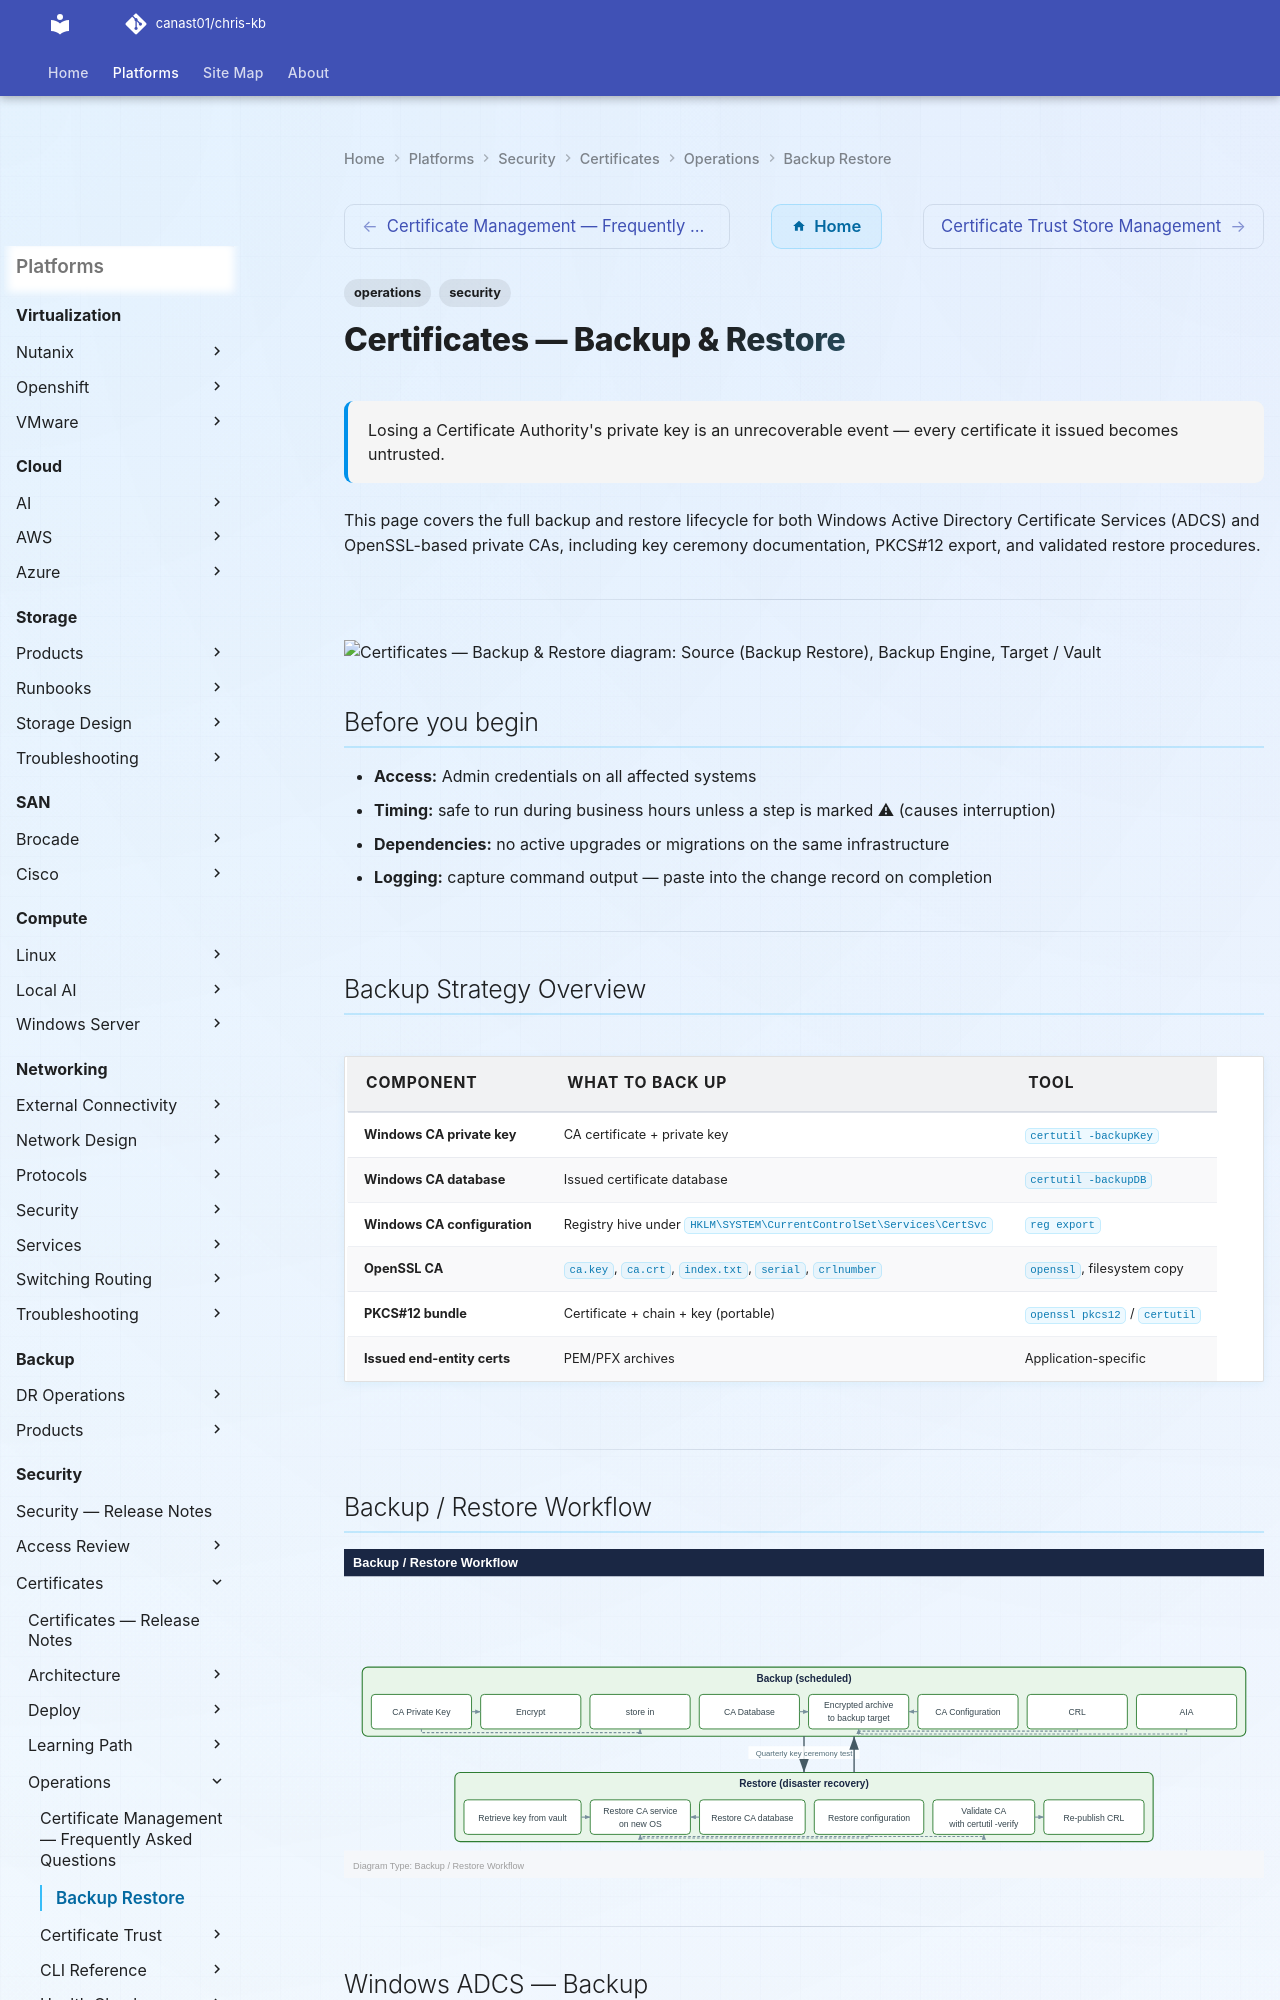

repository: canast01/chris-kb · page: security/certificates/operations/backup-restore/index.html · generator: mkdocs

---
tags:
  - operations
  - security
description: "Losing a Certificate Authority's private key is an unrecoverable event — every certificate it issued becomes untrusted."
---
# Certificates — Backup & Restore

<div class="kb-summary">
Losing a Certificate Authority's private key is an unrecoverable event — every certificate it issued becomes untrusted.
</div>

 This page covers the full backup and restore lifecycle for both Windows Active Directory Certificate Services (ADCS) and OpenSSL-based private CAs, including key ceremony documentation, PKCS#12 export, and validated restore procedures.

---

```plantuml
@startuml
skinparam sequenceArrowThickness 1.5
skinparam roundcorner 5

participant "Source\n(Backup Restore)" as SRC
participant "Backup Engine" as ENG
participant "Target / Vault" as TGT

SRC -> ENG: Backup Strategy Overview
ENG -> TGT: Write
TGT --> ENG: Confirmed
ENG --> SRC: Done
SRC -> ENG: Backup / Restore Workflow
ENG -> TGT: Write
TGT --> ENG: Confirmed
ENG --> SRC: Done
SRC -> ENG: Windows ADCS  Backup
ENG -> TGT: Write
TGT --> ENG: Confirmed
ENG --> SRC: Done
SRC -> ENG: PKCS12 (PFX) Export
ENG -> TGT: Write
TGT --> ENG: Confirmed
ENG --> SRC: Done
SRC -> ENG: OpenSSL Private CA  Backup
ENG -> TGT: Write
TGT --> ENG: Confirmed
ENG --> SRC: Done
SRC -> ENG: Windows ADCS  Restore Procedure
ENG -> TGT: Write
TGT --> ENG: Confirmed
ENG --> SRC: Done

@enduml
```

## Before you begin

- **Access:** Admin credentials on all affected systems
- **Timing:** safe to run during business hours unless a step is marked ⚠ (causes interruption)
- **Dependencies:** no active upgrades or migrations on the same infrastructure
- **Logging:** capture command output — paste into the change record on completion

---

## Backup Strategy Overview

| Component | What to Back Up | Tool |
|---|---|---|
| Windows CA private key | CA certificate + private key | `certutil -backupKey` |
| Windows CA database | Issued certificate database | `certutil -backupDB` |
| Windows CA configuration | Registry hive under `HKLM\SYSTEM\CurrentControlSet\Services\CertSvc` | `reg export` |
| OpenSSL CA | `ca.key`, `ca.crt`, `index.txt`, `serial`, `crlnumber` | `openssl`, filesystem copy |
| PKCS#12 bundle | Certificate + chain + key (portable) | `openssl pkcs12` / `certutil` |
| Issued end-entity certs | PEM/PFX archives | Application-specific |

---
